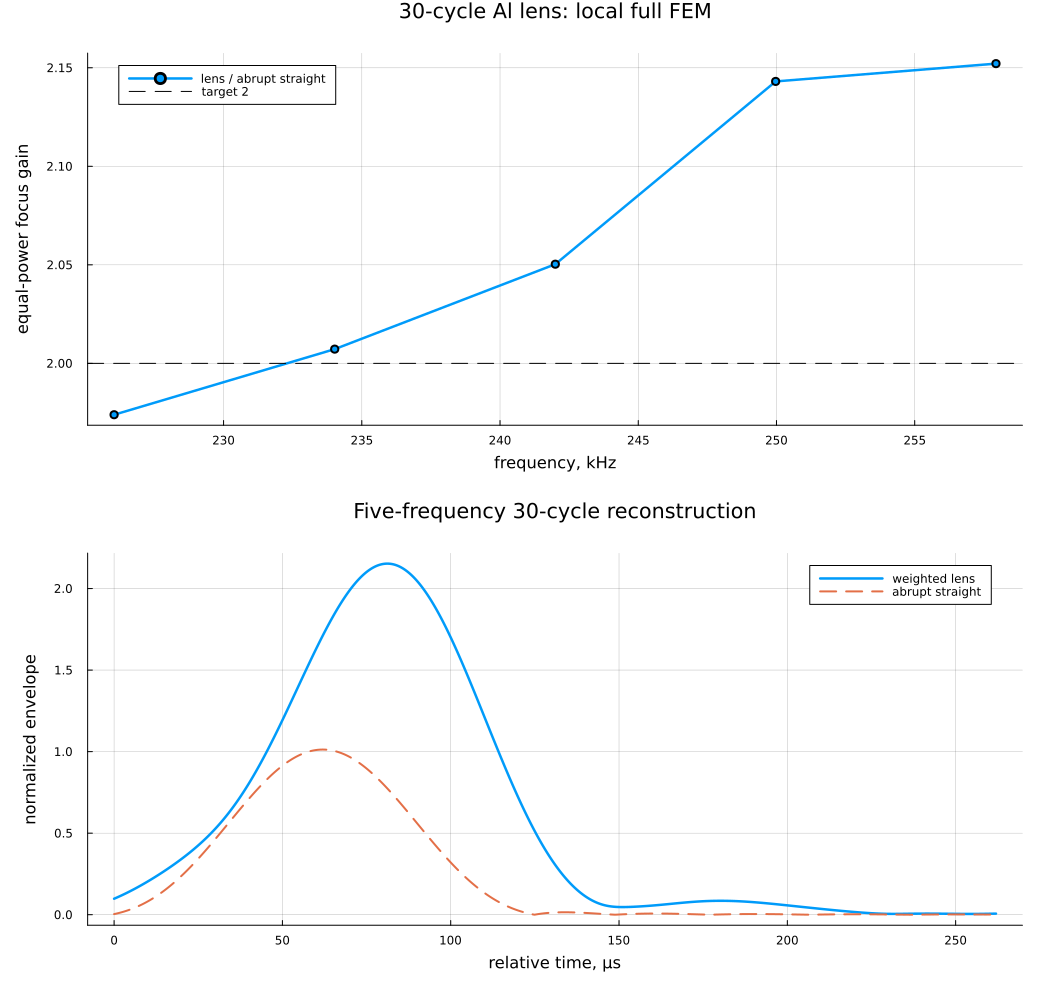

The data file committed next to this chart (first rows):
frequency_hz, lens_focus_ux_abs_nm, reference_focus_ux_abs_nm, pressure_gain, lens_active_power_w, reference_active_power_w, equal_power_gain, relative_phase_deg
226040, 2.004, 1.949, 1.028, 5.403, 19.91, 1.974, 15.69
234020, 2.007, 1.09, 1.841, 5.564, 6.614, 2.007, -27.18
242000, 2.03, 1.223, 1.66, 5.892, 8.992, 2.05, -61.36
249970, 2.053, 2.103, 0.9759, 6.537, 31.53, 2.143, -135.9
257940, 2.104, 1.234, 1.704, 7.239, 11.54, 2.152, -224.9
